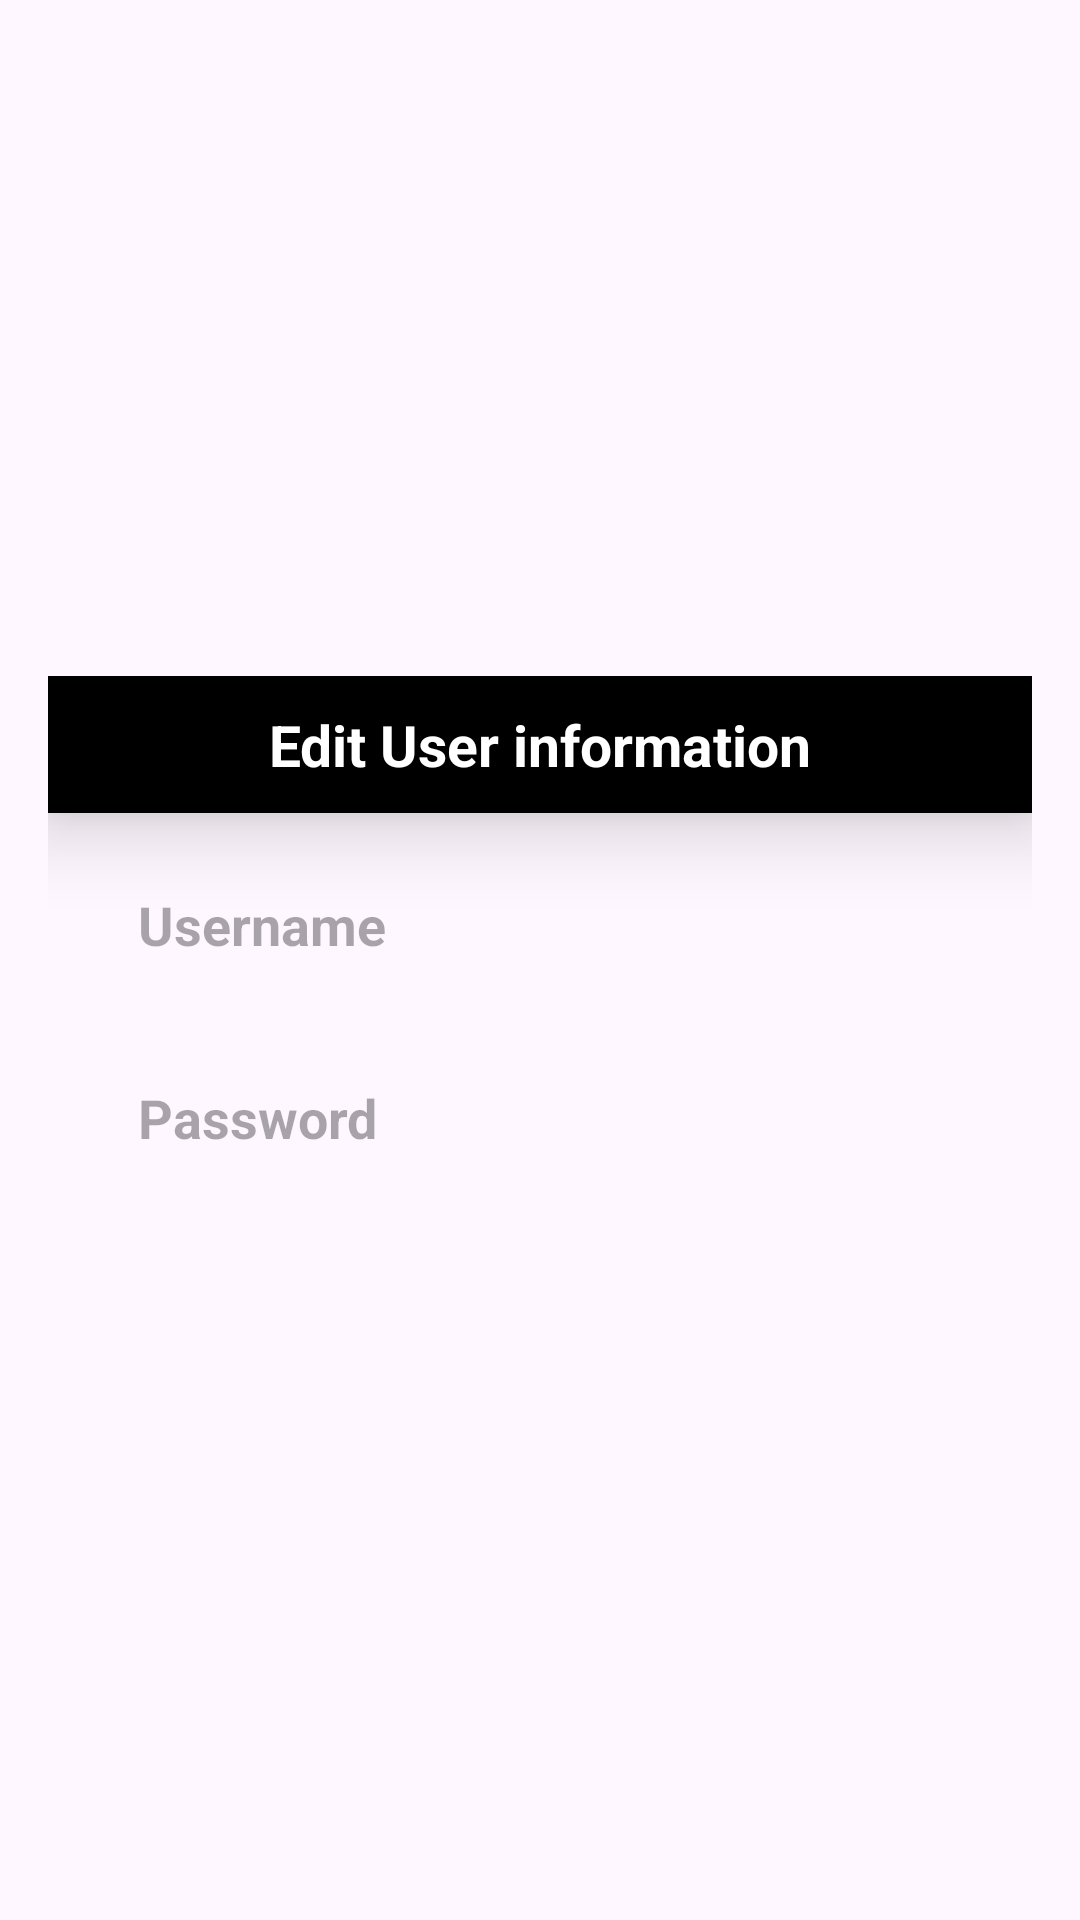

Write the Android layout XML for this screen, with the resource values it uses.
<!-- AndroidManifest.xml: application theme Theme.WincaraFirebase -->
<!-- res/layout/update_user.xml -->
<?xml version="1.0" encoding="utf-8"?>
<LinearLayout
    xmlns:android="http://schemas.android.com/apk/res/android"
    android:layout_width="match_parent"
    android:layout_height="match_parent"
    android:orientation="vertical"
    android:gravity="center"
    >


    <LinearLayout
        android:orientation="vertical"
        android:layout_margin="16dp"
        android:layout_width="match_parent"
        android:layout_height="wrap_content">
        <TextView
            android:text="Edit User information"
            android:textStyle="bold"
            android:textSize="19sp"
            android:textColor="@color/white"
            android:background="@color/black"
            android:padding="10dp"
            android:elevation="15dp"
            android:layout_gravity="center"
            android:gravity="center"
            android:layout_width="match_parent"
            android:layout_height="wrap_content"/>
        <EditText
            android:id="@+id/update_userName"
            android:hint="Username"
            android:inputType="textPersonName"
            android:textColor="@color/black"
            android:textSize="18sp"
            android:textStyle="bold"
            android:background="@drawable/shape_background"
            android:padding="15dp"
            android:layout_marginLeft="15dp"
            android:layout_marginRight="15dp"
            android:layout_marginTop="10dp"
            android:layout_marginBottom="5dp"
            android:layout_width="match_parent"
            android:layout_height="wrap_content"/>
        <EditText
            android:id="@+id/update_password"
            android:hint="Password "
            android:inputType="phone"
            android:textColor="@color/black"
            android:background="@drawable/shape_background"
            android:padding="15dp"
            android:textSize="18sp"
            android:textStyle="bold"
            android:layout_marginLeft="15dp"
            android:layout_marginRight="15dp"
            android:layout_marginTop="5dp"
            android:layout_marginBottom="15dp"
            android:layout_width="match_parent"
            android:layout_height="wrap_content"/>



    </LinearLayout>

</LinearLayout>
<!-- resources referenced by this layout -->
<resources>
  <color name="black">#FF000000</color>
  <color name="white">#FFFFFFFF</color>
  <style name="Theme.WincaraFirebase" parent="Base.Theme.WincaraFirebase" />
  <style name="Base.Theme.WincaraFirebase" parent="Theme.Material3.DayNight.NoActionBar">
          
          
      </style>
</resources>
